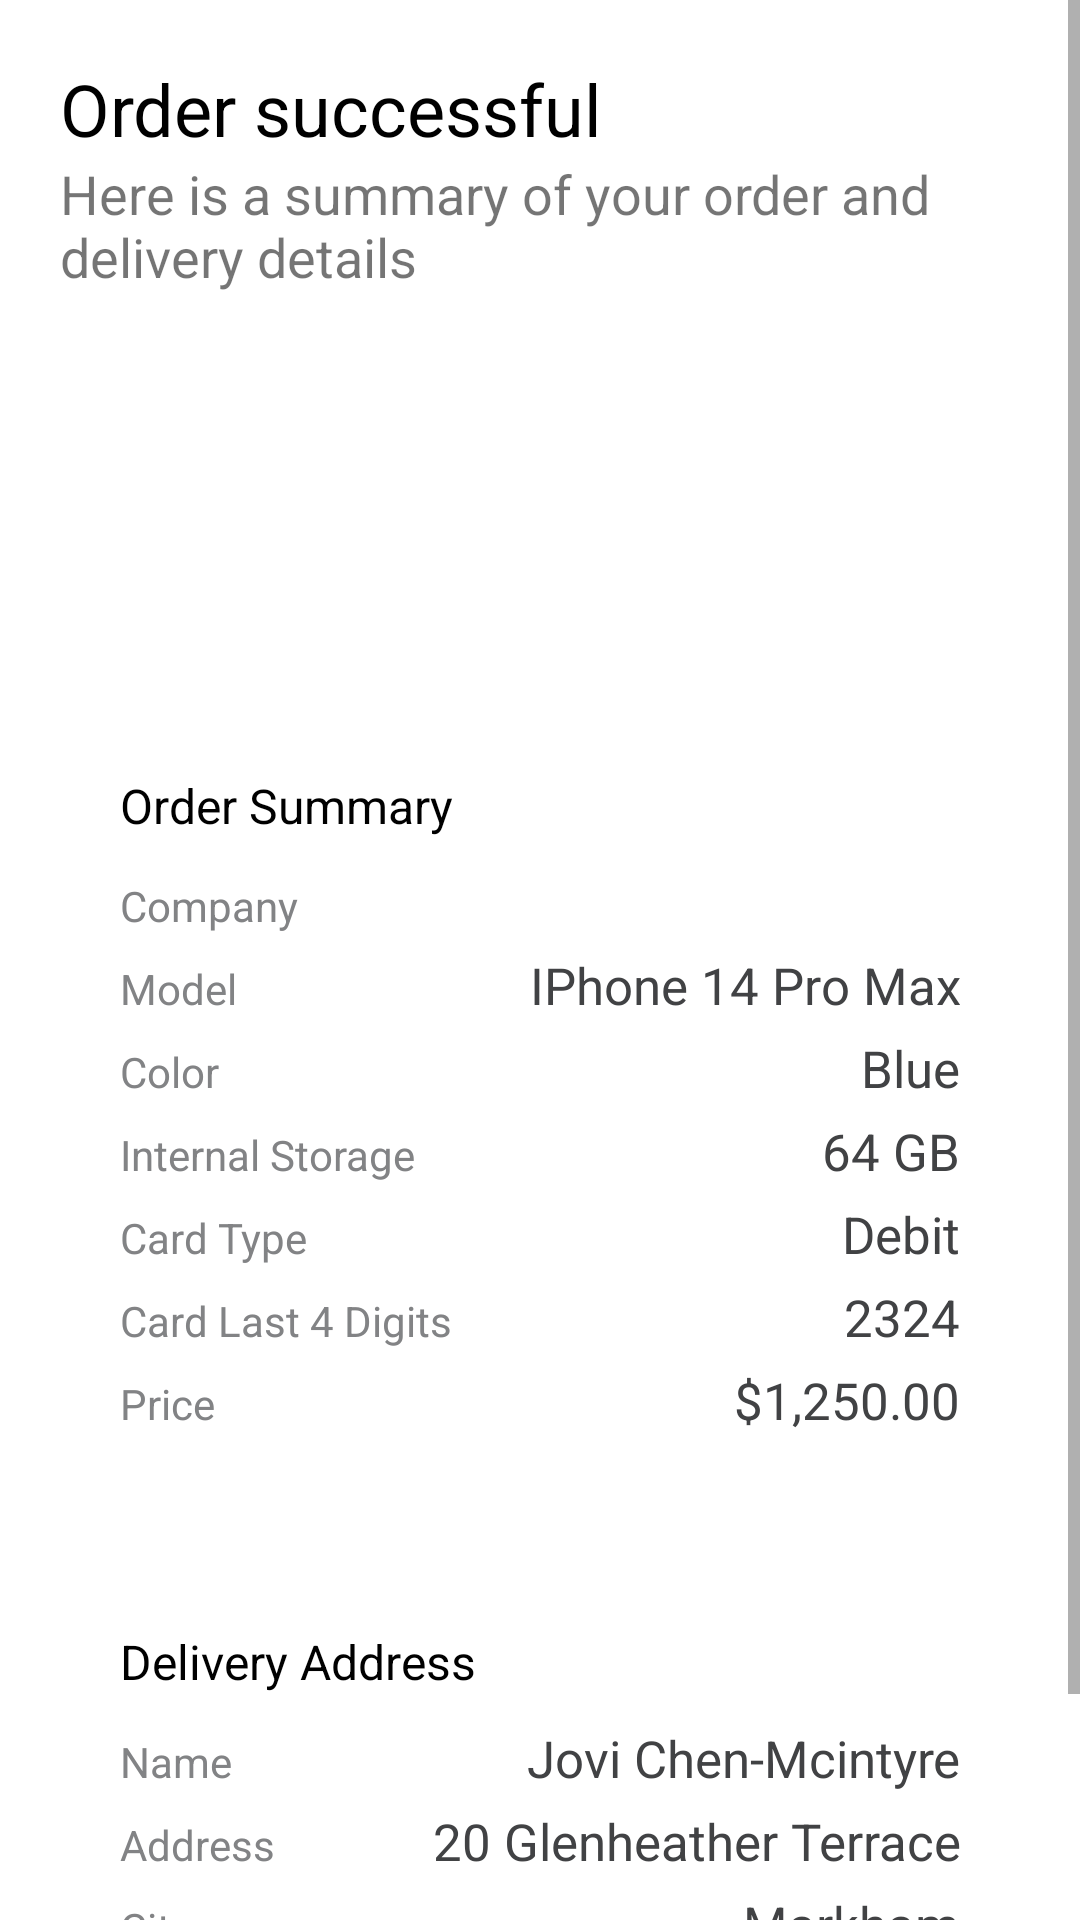

This screen was rendered from an Android layout file. Write that file and the resources it references.
<!-- AndroidManifest.xml: application theme Theme.JoviChenMcintyre_MAPD711001_Assignment2 -->
<!-- res/layout/activity_confirmation_check_out.xml -->
<?xml version="1.0" encoding="utf-8"?>
<ScrollView xmlns:android="http://schemas.android.com/apk/res/android"
    xmlns:tools="http://schemas.android.com/tools"
    android:layout_width="match_parent"
    android:layout_height="match_parent">
    <LinearLayout xmlns:android="http://schemas.android.com/apk/res/android"
        xmlns:app="http://schemas.android.com/apk/res-auto"
        xmlns:tools="http://schemas.android.com/tools"
        android:layout_width="match_parent"
        android:layout_height="match_parent">

        <LinearLayout

            android:layout_width="match_parent"
            android:layout_height="match_parent"
            android:layout_margin="@dimen/page_margin2"
            android:orientation="vertical"
            tools:context=".ConfirmationCheckOutActivity">

            <TextView
                style="@style/main_instructions"
                android:text="Order successful" />

            <TextView
                style="@style/sub_instructions"
                android:layout_marginBottom="@dimen/bottom_margin_instruction"
                android:text="Here is a summary of your order and delivery details" />

            <ImageView
                android:id="@+id/phone_image"
                android:layout_width="match_parent"
                android:layout_height="100dp"
                android:layout_marginBottom="@dimen/page_margin2"
                app:srcCompat="@drawable/google_pixel_5" />

            <TableLayout
                android:layout_width="match_parent"
                android:layout_height="wrap_content"
                android:layout_marginBottom="@dimen/page_margin2"
                android:background="@drawable/border"
                android:padding="@dimen/page_margin2">

                <TableRow>

                    <TextView
                        style="@style/checkout_text_view_style"
                        android:layout_width="wrap_content"
                        android:layout_height="wrap_content"
                        android:layout_marginBottom="10dp"
                        android:text="Order Summary"
                        android:textSize="16sp"
                        android:textStyle="normal" />
                </TableRow>

                <TableRow android:layout_marginBottom="5dp">

                    <TextView
                        style="@style/data_label"
                        android:text="Company" />

                    <TextView
                        android:id="@+id/company"
                        style="@style/information"
                        tools:text="Apple" />
                </TableRow>

                <TableRow android:layout_marginBottom="5dp">

                    <TextView
                        style="@style/data_label"
                        android:text="Model" />

                    <TextView
                        android:id="@+id/model"

                        style="@style/information"
                        android:text="IPhone 14 Pro Max" />
                </TableRow>

                <TableRow android:layout_marginBottom="5dp">

                    <TextView
                        style="@style/data_label"
                        android:text="Color" />

                    <TextView
                        android:id="@+id/phone_color"

                        style="@style/information"
                        android:text="Blue" />
                </TableRow>

                <TableRow android:layout_marginBottom="5dp">

                    <TextView
                        style="@style/data_label"
                        android:text="Internal Storage" />

                    <TextView
                        android:id="@+id/internal_storage"
                        style="@style/information"

                        android:text="64 GB" />
                </TableRow>

                <TableRow android:layout_marginBottom="5dp">

                    <TextView
                        style="@style/data_label"
                        android:text="Card Type" />

                    <TextView
                        android:id="@+id/card_type"
                        style="@style/information"

                        android:text="Debit" />
                </TableRow>

                <TableRow android:layout_marginBottom="5dp">

                    <TextView
                        style="@style/data_label"

                        android:text="Card Last 4 Digits" />

                    <TextView
                        android:id="@+id/last_4_digits"

                        style="@style/information"
                        android:text="2324" />
                </TableRow>

                <TableRow android:layout_marginBottom="5dp">

                    <TextView
                        style="@style/data_label"
                        android:text="Price" />

                    <TextView
                        android:id="@+id/price"

                        style="@style/information"
                        android:text="$1,250.00" />
                </TableRow>

            </TableLayout>


            <TableLayout
                android:layout_width="match_parent"
                android:layout_height="wrap_content"
                android:background="@drawable/border"
                android:padding="@dimen/page_margin2">

                <TableRow>

                    <TextView
                        style="@style/checkout_text_view_style"
                        android:layout_width="wrap_content"
                        android:layout_height="wrap_content"
                        android:layout_marginBottom="10dp"
                        android:text="Delivery Address"
                        android:textSize="16sp"
                        android:textStyle="normal" />
                </TableRow>

                <TableRow android:layout_marginBottom="5dp">

                    <TextView
                        style="@style/data_label"
                        android:text="Name" />

                    <TextView
                        android:id="@+id/user_name"

                        style="@style/information"
                        android:text="Jovi Chen-Mcintyre" />
                </TableRow>

                <TableRow android:layout_marginBottom="5dp">

                    <TextView
                        style="@style/data_label"
                        android:text="Address" />

                    <TextView
                        android:id="@+id/address"

                        style="@style/information"
                        android:text="20 Glenheather Terrace" />
                </TableRow>

                <TableRow android:layout_marginBottom="5dp">

                    <TextView
                        style="@style/data_label"
                        android:text="City" />

                    <TextView
                        android:id="@+id/city"
                        style="@style/information"

                        android:text="Markham" />
                </TableRow>

                <TableRow android:layout_marginBottom="5dp">

                    <TextView
                        style="@style/data_label"
                        android:text="Postal Code" />

                    <TextView
                        android:id="@+id/postal_code"
                        style="@style/information"
                        android:text="525 SF4" />
                </TableRow>


            </TableLayout>
        </LinearLayout>
    </LinearLayout>
</ScrollView>
<!-- resources referenced by this layout -->
<resources>
  <dimen name="bottom_margin_instruction">20dp</dimen>
  <dimen name="page_margin2">20dp</dimen>
  <style name="checkout_text_view_style">
          <item name="android:layout_width">match_parent</item>
          <item name="android:layout_height">wrap_content</item>
          <item name="android:textColor">@color/black</item>
          <item name="android:textSize">@dimen/labelTextSize</item>
          <item name="android:textStyle">normal</item>
      </style>
  <style name="data_label">
          <item name="android:layout_width">match_parent</item>
          <item name="android:layout_height">wrap_content</item>
          <item name="android:layout_weight">1</item>
          <item name="android:textColor">#828385</item>
          <item name="android:textStyle">normal</item>
      </style>
  <style name="information">
          <item name="android:layout_width">match_parent</item>
          <item name="android:layout_height">wrap_content</item>
          <item name="android:textSize">17sp</item>
          <item name="android:textAlignment">textEnd</item>
          <item name="android:textColor">#414244</item>
          <item name="android:textStyle">normal</item>
      </style>
  <style name="main_instructions">
          <item name="android:layout_height">wrap_content</item>
          <item name="android:layout_width">match_parent</item>
          <item name="android:textStyle">normal</item>
          <item name="android:textColor">@color/black</item>
          <item name="android:textSize">24sp</item>
      </style>
  <style name="sub_instructions">
          <item name="android:layout_height">wrap_content</item>
          <item name="android:layout_width">match_parent</item>
          <item name="android:textStyle">normal</item>
          <item name="android:textSize">18sp</item>
      </style>
  <style name="Theme.JoviChenMcintyre_MAPD711001_Assignment2" parent="Theme.MaterialComponents.DayNight.DarkActionBar">
          
          <item name="colorPrimary">@color/aqua</item>
          <item name="colorPrimaryVariant">@color/aqua_darker</item>
          <item name="colorOnPrimary">@color/white</item>
          
          <item name="colorSecondary">@color/purple_dark</item>
          <item name="colorSecondaryVariant">@color/teal_700</item>
          <item name="colorOnSecondary">@color/black</item>
          
          <item name="android:statusBarColor" tools:targetApi="l">?attr/colorPrimaryVariant</item>
          
      </style>
  <color name="black">#FF000000</color>
  <dimen name="labelTextSize">17sp</dimen>
  <color name="aqua">#2FABD1</color>
  <color name="aqua_darker">#277D9F</color>
  <color name="white">#FFFFFFFF</color>
  <color name="purple_dark">#6B53C4</color>
  <color name="teal_700">#FF018786</color>
</resources>
